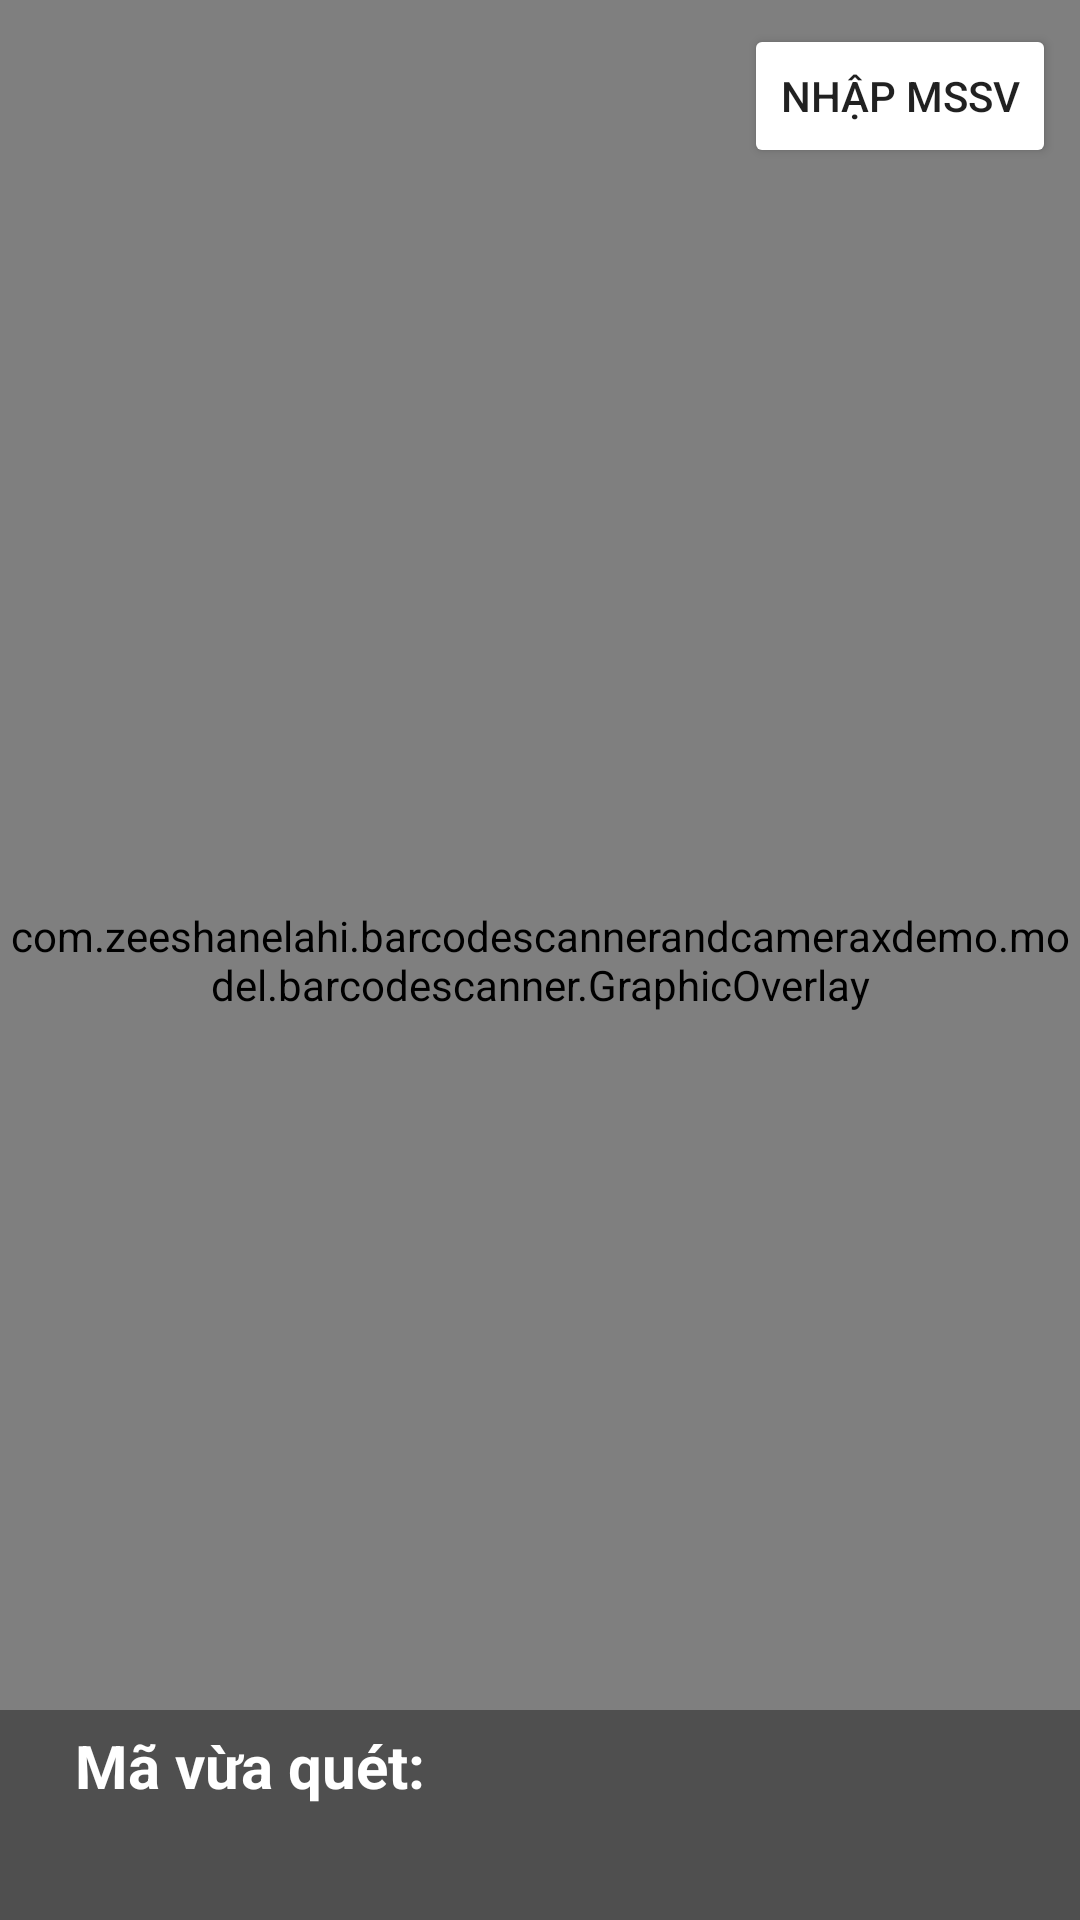

This screen was rendered from an Android layout file. Write that file and the resources it references.
<!-- AndroidManifest.xml: application theme AppTheme -->
<!-- res/layout/activity_barcode_scanner.xml -->
<?xml version="1.0" encoding="utf-8"?>
<androidx.constraintlayout.widget.ConstraintLayout
    xmlns:android="http://schemas.android.com/apk/res/android"
    xmlns:app="http://schemas.android.com/apk/res-auto"
    xmlns:tools="http://schemas.android.com/tools"
    android:id="@+id/scannerTopLayout"
    android:orientation="vertical"
    android:layout_width="match_parent"
    android:layout_height="match_parent"
    android:background="@color/colorBackground"
    android:keepScreenOn="true">

    <androidx.camera.view.PreviewView
        android:id="@+id/preview_view"
        android:layout_width="match_parent"
        android:layout_height="match_parent"
        app:layout_constraintBottom_toBottomOf="parent"
        app:layout_constraintEnd_toEndOf="parent"
        app:layout_constraintStart_toStartOf="parent"
        app:layout_constraintTop_toTopOf="parent" >
    </androidx.camera.view.PreviewView>

    <ImageButton
        android:id="@+id/backButton"
        android:layout_width="48dp"
        android:layout_height="48dp"
        android:background="#00000000"
        android:backgroundTint="#9EFFFFFF"
        android:contentDescription="@string/nothing"
        android:hapticFeedbackEnabled="true"
        android:scaleType="centerCrop"
        android:scaleX="0.8"
        android:scaleY="0.8"
        android:src="@drawable/ic_white_back"
        app:layout_constraintStart_toStartOf="parent"
        app:layout_constraintTop_toTopOf="parent"
        tools:ignore="TouchTargetSizeCheck" />

    <Button
        android:id="@+id/button_nhap_ma"
        android:layout_width="wrap_content"
        android:layout_height="wrap_content"
        app:layout_constraintTop_toTopOf="parent"
        app:layout_constraintEnd_toEndOf="parent"
        android:layout_margin="8dp"
        android:text="@string/nh_p_mssv"
        android:textSize="14sp"
        android:backgroundTint="@color/colorPrimary"/>

    <com.zeeshanelahi.barcodescannerandcameraxdemo.model.barcodescanner.GraphicOverlay
        android:id="@+id/graphic_overlay"
        android:layout_width="0dp"
        android:layout_height="0dp"
        app:layout_constraintLeft_toLeftOf="@id/preview_view"
        app:layout_constraintRight_toRightOf="@id/preview_view"
        app:layout_constraintTop_toTopOf="@id/preview_view"
        app:layout_constraintBottom_toBottomOf="@id/preview_view" />


    <LinearLayout
        android:id="@+id/resultContainer"
        android:layout_width="match_parent"
        android:layout_height="wrap_content"
        android:minHeight="70dp"
        android:padding="5dp"
        app:layout_constraintBottom_toBottomOf="parent"
        android:orientation="vertical"
        android:background="#60000000">

        <TextView android:id="@+id/label"
            android:layout_width="wrap_content"
            android:layout_height="wrap_content"
            android:paddingLeft="20dp"
            android:layout_marginBottom="5dp"
            android:textColor="@color/colorPrimary"
            android:textSize="20sp"
            android:textStyle="bold"
            android:text="@string/scanned_code_result_label" />

        <TextView android:id="@+id/barcodeRawValue"
            android:layout_width="wrap_content"
            android:layout_height="wrap_content"
            android:paddingLeft="20dp"
            android:textColor="@color/colorPrimary"
            android:textSize="20sp"
            android:text="" />

    </LinearLayout>

</androidx.constraintlayout.widget.ConstraintLayout>
<!-- resources referenced by this layout -->
<resources>
  <color name="colorBackground">#121212</color>
  <color name="colorPrimary">#FFFFFF</color>
  <string name="nh_p_mssv">Nhập MSSV</string>
  <string name="nothing">nothing\n</string>
  <string name="scanned_code_result_label">Mã vừa quét:</string>
  <style name="AppTheme" parent="Theme.AppCompat.Light.DarkActionBar">
      </style>
</resources>
